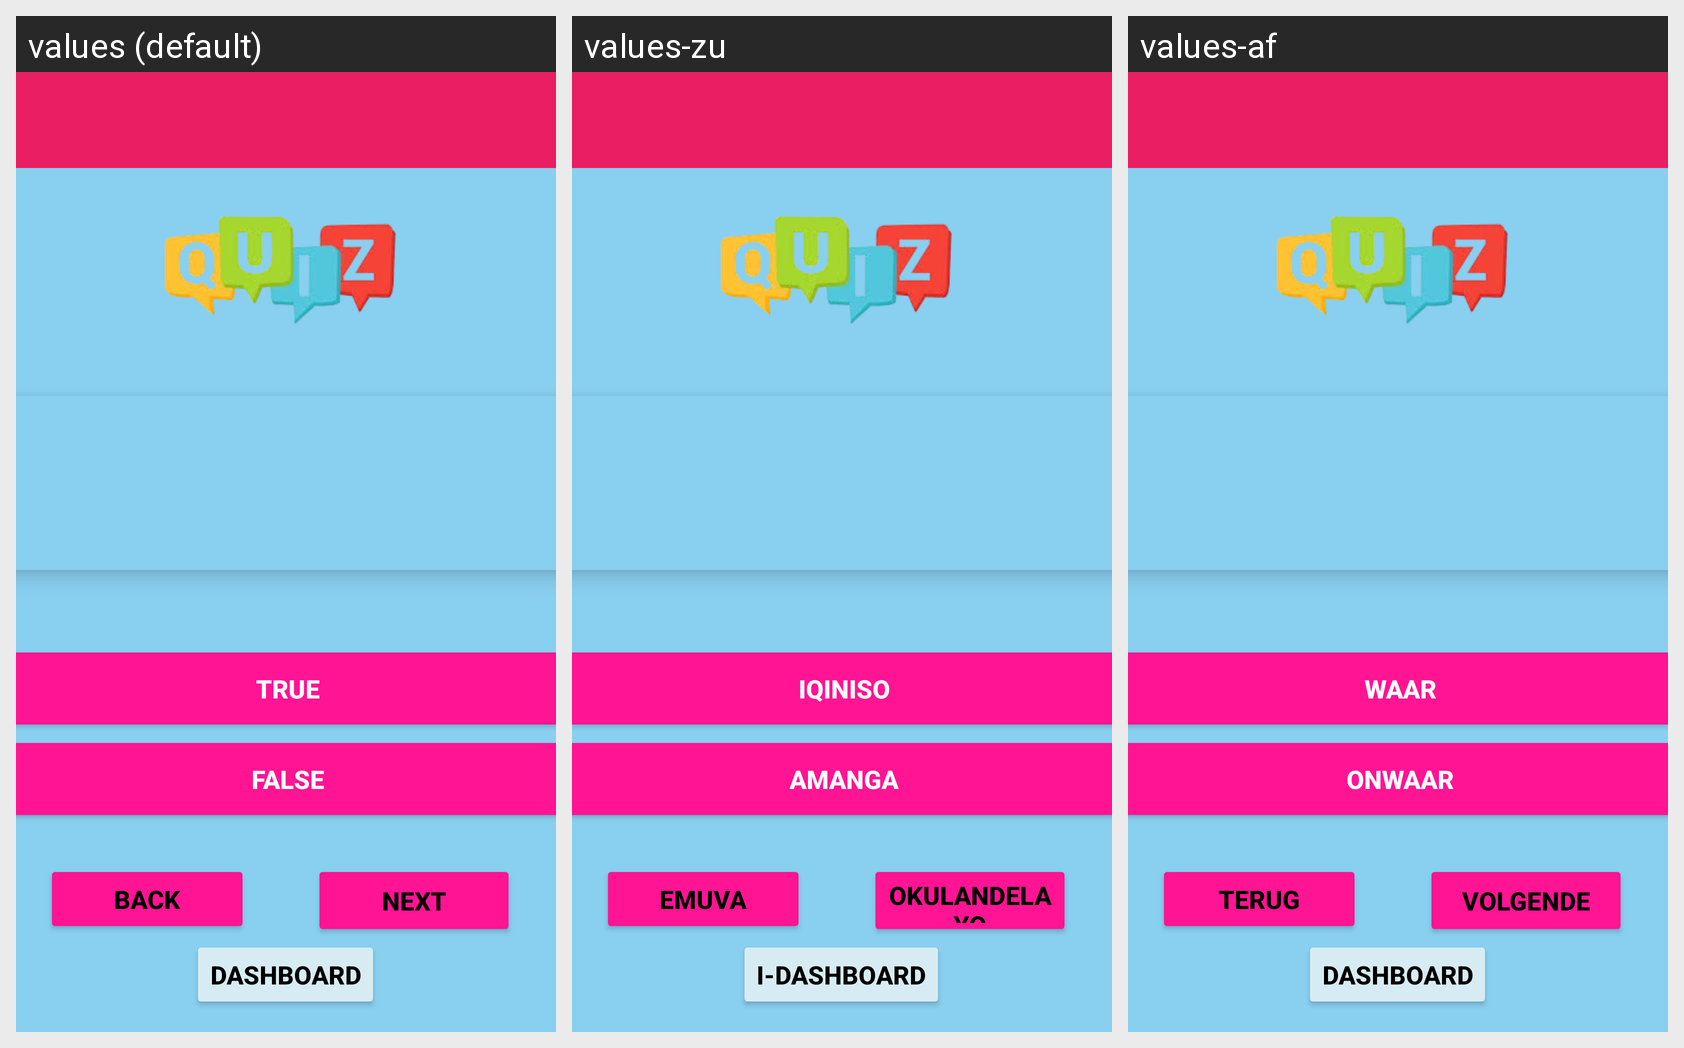

This grid shows one Android layout under several languages. Give, for every string resource on the screen, its name, the default text and each shown locale's text.
Android screen res/layout/activity_trueor_false2.xml rendered under 3 locales, left to right: values (default), values-zu, values-af. Device: Nexus 5 (rendered at 1080×1920; each locale shown at half size, 540×960, under a caption strip naming it); theme Theme.QuizWiz3.
Strings drawn on this screen, with the default value and each locale's value (text and hints the layout hard-codes, and strings that could not be matched under every locale, appear in the picture but are not listed):

back
  values: Back
  values-zu: Emuva
  values-af: Terug

DashBoard
  values: Dashboard
  values-zu: I-Dashboard
  values-af: Dashboard

Next
  values: Next
  values-zu: Okulandelayo
  values-af: Volgende

TRUE
  values: TRUE
  values-zu: IQINISO
  values-af: WAAR

FALSE
  values: FALSE
  values-zu: AMANGA
  values-af: ONWAAR
